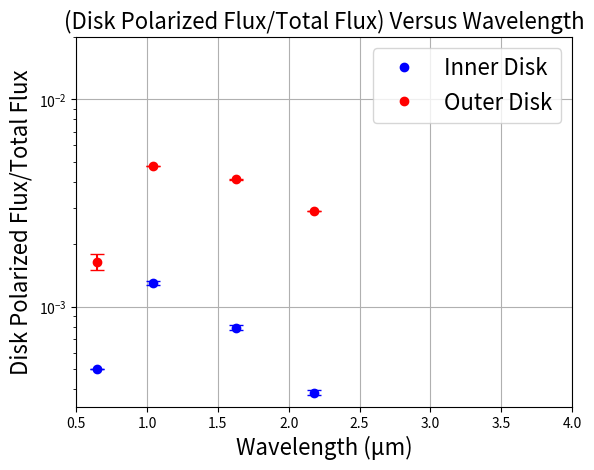

The matplotlib source for this figure:
import matplotlib.pyplot as plt
import numpy as np



wavelengths = np.array( [0.6459, 1.043, 1.625, 2.182])
inner_disk_flux_ratios = np.array( [0.00049999621, 0.00129735670, 0.00078994859, 0.00038472376])
outer_disk_flux_ratios = np.array( [0.0016442326, 0.0047801690, 0.0041092948, 0.0028910874])
inner_disk_stdev = np.array([0.000000000000812270, 0.000000811254000000, 0.000000587836000000, 0.000000292179000000])
outer_disk_stdev = np.array([0.0000007470520, 0.0000000693727, 0.0000000546424, 0.0000000399322])

inner_disk_pixels = 1367
outer_disk_pixels = 35671

#inner_disk_error = inner_disk_pixels * np.sqrt(inner_disk_stdev)
inner_disk_error = np.array([3.003202873290950E-11, 2.999446420240530E-05, 2.173403873371980E-05, 1.080272338403830E-05])
outer_disk_error = np.array([1.410939769944220E-04, 1.310226080358650E-05, 1.032018323827520E-05, 7.541901913302750E-06])
#outer_disk_error = outer_disk_pixels * np.sqrt(outer_disk_stdev)

plt.semilogy( wavelengths, inner_disk_flux_ratios, 'bo', label="Inner Disk")
plt.semilogy( wavelengths, outer_disk_flux_ratios, 'ro', label="Outer Disk")
plt.errorbar(wavelengths, inner_disk_flux_ratios, yerr=inner_disk_error, fmt='none', color='b', capsize=5)
plt.errorbar(wavelengths, outer_disk_flux_ratios, yerr=outer_disk_error, fmt='none', color='r', capsize=5)
plt.grid()
plt.xlabel("Wavelength (μm)", fontsize=16)
plt.ylabel("Disk Polarized Flux/Total Flux", fontsize=16)
plt.title("(Disk Polarized Flux/Total Flux) Versus Wavelength", fontsize=16)
plt.ylim(top=2e-2)
plt.xlim(0.5, 4)
plt.legend(fontsize=16)
plt.show()



